Dataset: train_split (GitHub, ratanjyoti/bharatanatyam-mudra). Classes: Alapadmam, Anjali, Aralam, Ardhachandran, Ardhapathaka, Berunda, Bramaram, Chakra, Chandrakala, Chaturam, Garuda, Hamsapaksha, Hamsasyam, Kangulam, Kapith, Kapotham, Karkatta, Kartariswastika, Katakamukha 1, Katakamukha 2, Katakamukha 3, Katakavardhana, Katrimukha, Khatva, Kilaka, Kurma, Matsya, Mayura, Mrigasirsha, Mukulam, Mushti, Nagabandha, Padmakosha, Pasha, Pathaka, Pushpaputa, Sakata, Samputa, Sarpasirsha, Shanka, Shivalinga, Shukatundam, Sikharam, Simhamukham, Suchi, Swastikam, Tamarachudam, Tripathaka, Trishulam, Varaha.

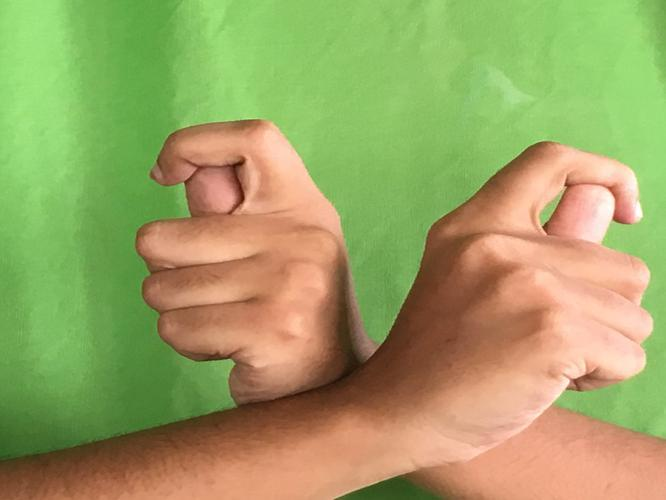
Label: Berunda

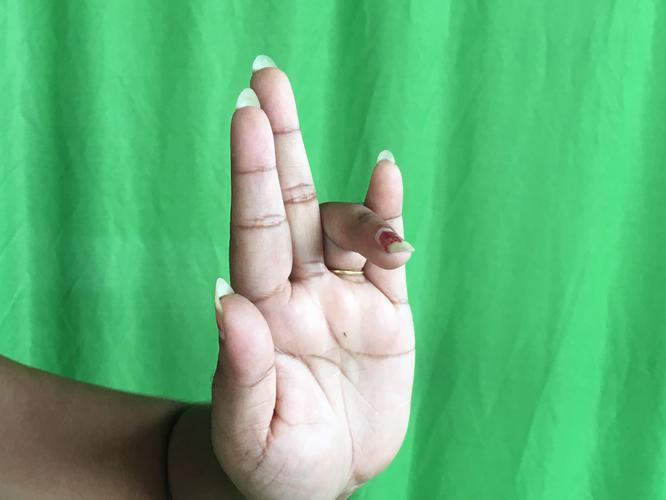
Label: Tripathaka

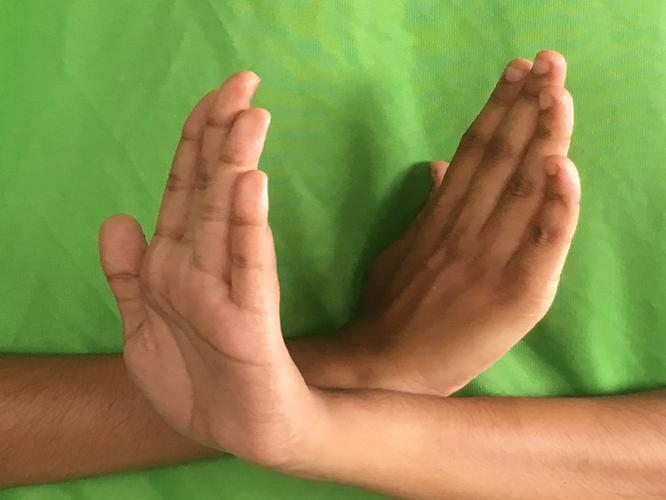
Label: Swastikam

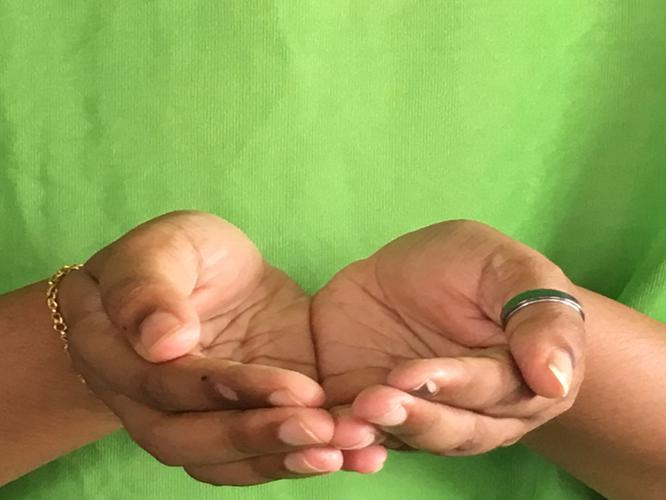
Label: Pushpaputa

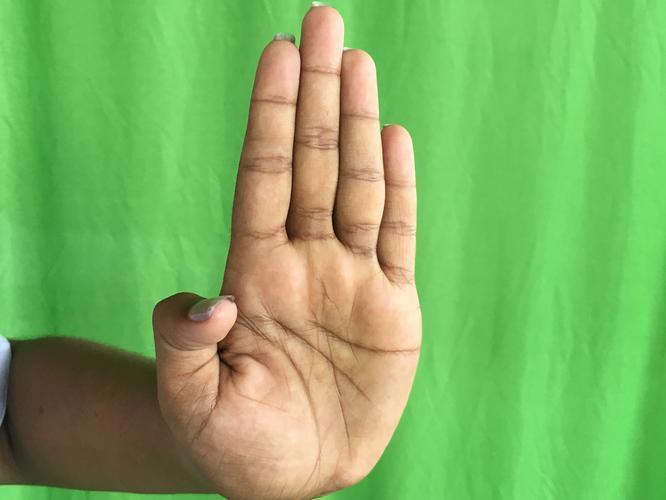
Label: Pathaka

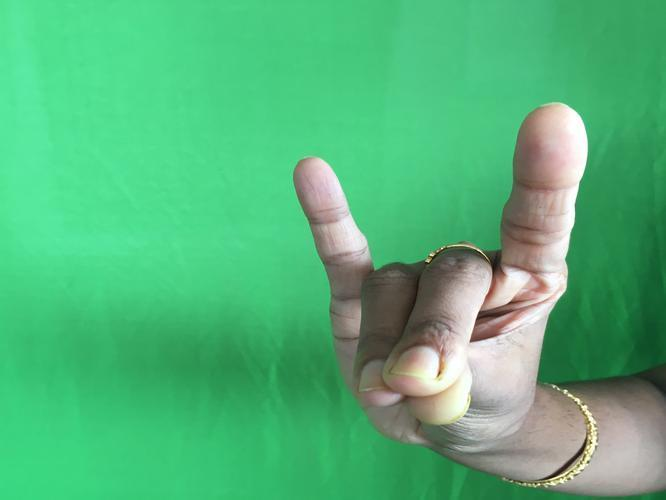
Label: Simhamukham
